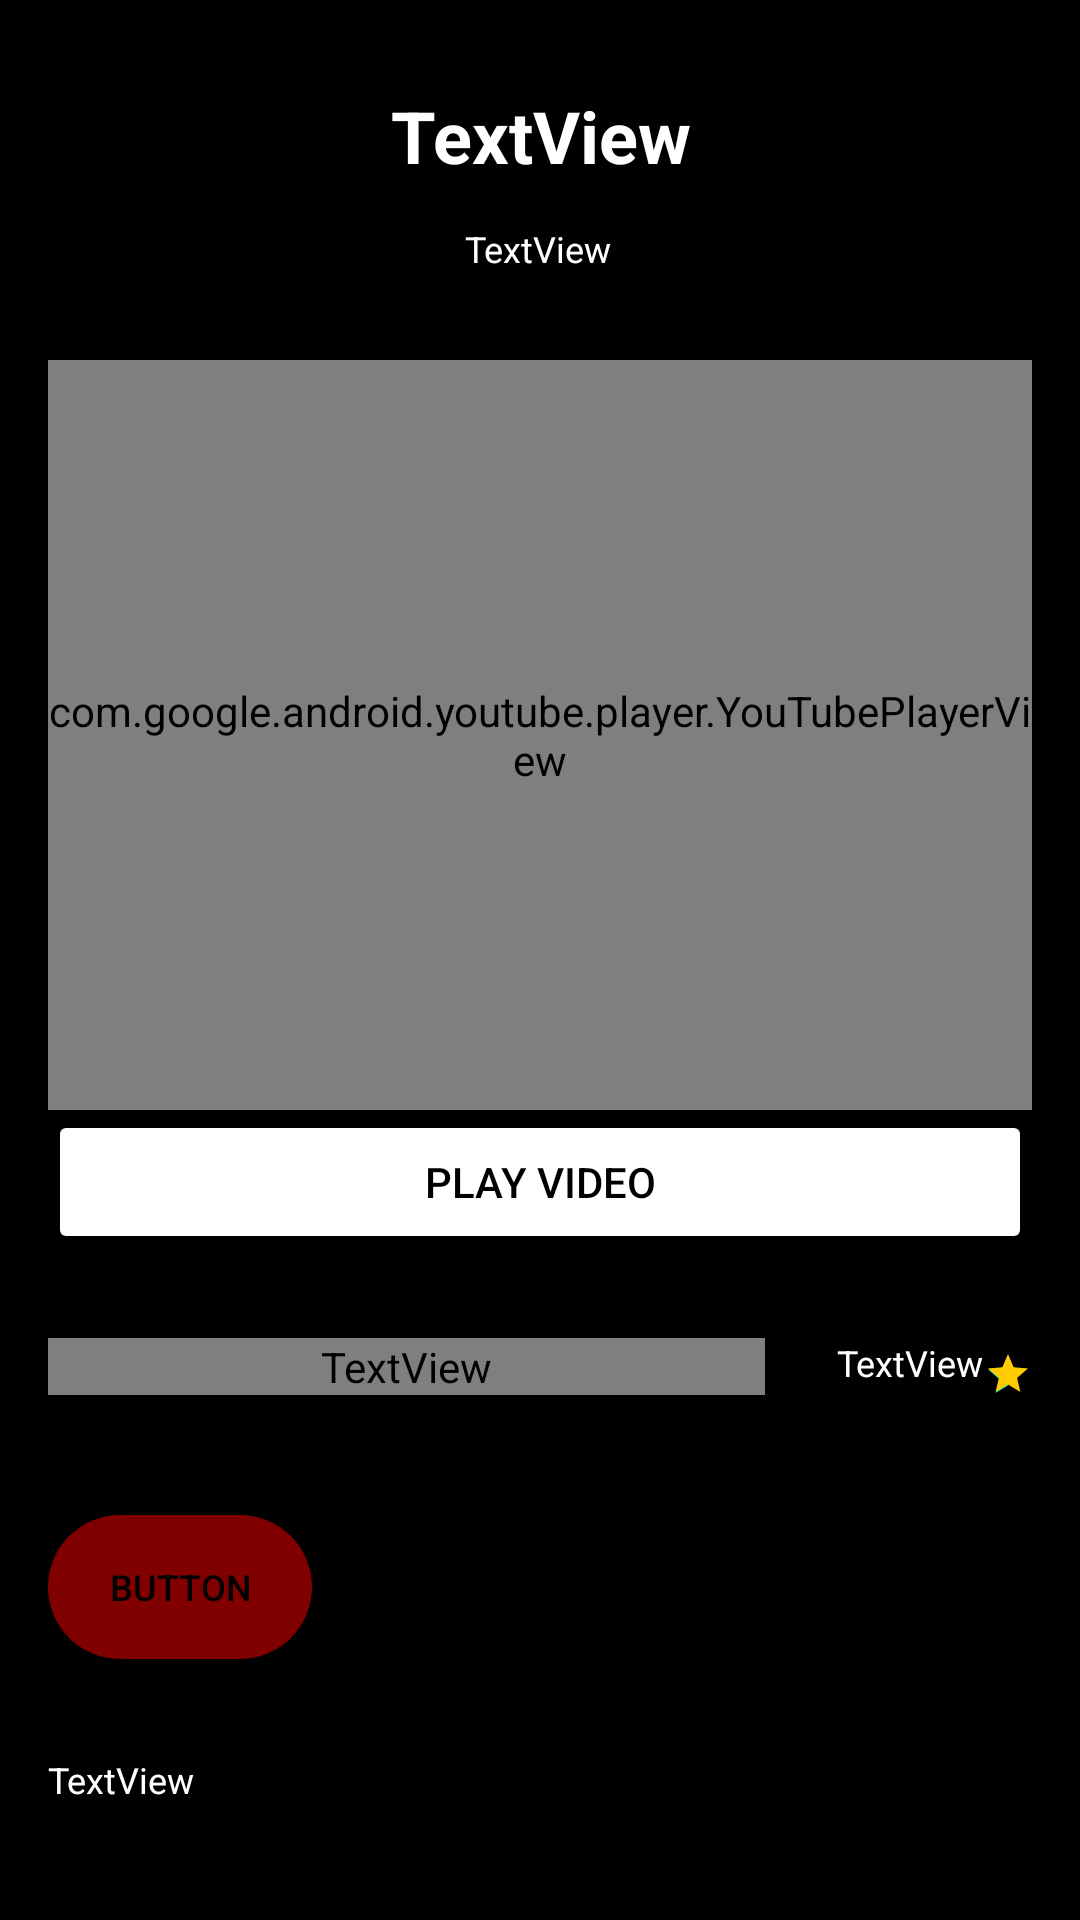

This screen was rendered from an Android layout file. Write that file and the resources it references.
<!-- AndroidManifest.xml: application theme Theme.MoviesApp -->
<!-- res/layout/activity_detailed_movie.xml -->
<?xml version="1.0" encoding="utf-8"?>
<androidx.constraintlayout.widget.ConstraintLayout
    xmlns:android="http://schemas.android.com/apk/res/android"
    xmlns:app="http://schemas.android.com/apk/res-auto"
    xmlns:tools="http://schemas.android.com/tools"
    android:layout_width="match_parent"
    android:layout_height="match_parent"
    android:background="@color/black"
    tools:context=".Movies_Adapter.DetailedMovieActivity"
    android:id="@+id/Favourites">

    <com.google.android.youtube.player.YouTubePlayerView
        android:id="@+id/youtubePlayer"
        android:layout_width="match_parent"
        android:layout_height="250dp"
        android:layout_marginStart="16dp"
        android:layout_marginTop="150dp"
        android:layout_marginEnd="16dp"
        android:layout_marginBottom="300dp"
        app:layout_constraintBottom_toBottomOf="parent"
        app:layout_constraintEnd_toEndOf="parent"
        app:layout_constraintStart_toStartOf="parent"
        app:layout_constraintTop_toTopOf="parent" />


    <Button
        android:id="@+id/btnPlay"
        android:layout_width="0dp"
        android:layout_height="wrap_content"
        android:layout_marginStart="16dp"
        android:layout_marginEnd="16dp"
        android:backgroundTint="@color/lightOrange"
        android:text="Play Video"
        android:textColor="@color/black"
        app:layout_constraintEnd_toEndOf="parent"
        app:layout_constraintHorizontal_bias="0.498"
        app:layout_constraintStart_toStartOf="parent"
        app:layout_constraintTop_toBottomOf="@+id/youtubePlayer"
        tools:ignore="MissingConstraints" />

    <TextView
        android:id="@+id/tv_movie_name"
        android:layout_width="0dp"
        android:layout_height="wrap_content"
        android:layout_marginStart="16dp"
        android:layout_marginTop="16dp"
        android:layout_marginEnd="16dp"
        android:gravity="center"
        android:text="TextView"
        android:textColor="@color/white"
        android:textSize="24sp"
        android:textStyle="bold"
        app:layout_constraintBottom_toTopOf="@+id/tv_movie_year_time"
        app:layout_constraintEnd_toEndOf="parent"
        app:layout_constraintStart_toStartOf="parent"
        app:layout_constraintTop_toTopOf="parent" />

    <Button
        android:id="@+id/tv_movie_category"
        android:layout_width="wrap_content"
        android:layout_height="wrap_content"
        android:layout_marginStart="16dp"
        android:layout_marginTop="40dp"
        android:layout_marginBottom="32dp"
        android:text="button"
        android:background="@drawable/round_btn"
        android:textColor="@color/black"
        android:textSize="12sp"
        app:layout_constraintBottom_toTopOf="@+id/tv_movie_description"
        app:layout_constraintStart_toStartOf="parent"
        app:layout_constraintTop_toBottomOf="@+id/tv_movie_director" />

    <TextView
        android:id="@+id/tv_movie_year_time"
        android:layout_width="wrap_content"
        android:layout_height="wrap_content"
        android:layout_marginStart="176dp"
        android:layout_marginEnd="177dp"
        android:layout_marginBottom="16dp"
        android:text="TextView"
        android:textColor="@color/white"
        android:textSize="12sp"
        app:layout_constraintBottom_toTopOf="@+id/youtubePlayer"
        app:layout_constraintEnd_toEndOf="parent"
        app:layout_constraintStart_toStartOf="parent"
        app:layout_constraintTop_toBottomOf="@+id/tv_movie_name"
        app:layout_constraintVertical_bias="0.647"
        tools:ignore="MissingConstraints" />

    <TextView
        android:id="@+id/tv_movie_director"
        android:layout_width="0dp"
        android:layout_height="wrap_content"
        android:layout_marginStart="16dp"
        android:layout_marginTop="28dp"
        android:layout_marginEnd="24dp"
        android:text="hsbvjhsvb"
        android:textColor="@color/lightOrange"
        android:textSize="12sp"
        app:layout_constraintBottom_toTopOf="@+id/tv_movie_category"
        app:layout_constraintEnd_toStartOf="@+id/tv_movie_rating"
        app:layout_constraintStart_toStartOf="parent"
        app:layout_constraintTop_toBottomOf="@+id/btnPlay" />

    <TextView
        android:id="@+id/tv_movie_rating"
        android:layout_width="wrap_content"
        android:layout_height="wrap_content"
        android:layout_marginTop="28dp"
        android:text="TextView"
        android:textColor="@color/white"
        android:textSize="12sp"
        app:layout_constraintEnd_toStartOf="@+id/rb_movie_rating"
        app:layout_constraintTop_toBottomOf="@+id/btnPlay" />

    <TextView
        android:id="@+id/tv_movie_description"
        android:layout_width="0dp"
        android:layout_height="0dp"
        android:layout_marginStart="16dp"
        android:layout_marginEnd="16dp"
        android:text="TextView"
        android:textColor="@color/white"
        android:textSize="12sp"
        app:layout_constraintBottom_toBottomOf="parent"
        app:layout_constraintEnd_toEndOf="parent"
        app:layout_constraintStart_toStartOf="parent"
        app:layout_constraintTop_toBottomOf="@+id/tv_movie_category" />

    <RatingBar
        android:id="@+id/rb_movie_rating"
        style="?android:attr/ratingBarStyleSmall"
        android:layout_width="wrap_content"
        android:layout_height="wrap_content"
        android:layout_marginTop="32dp"
        android:layout_marginEnd="16dp"
        android:numStars="1"
        android:progressTint="#FFCC01"
        android:rating="1"
        app:layout_constraintEnd_toEndOf="parent"
        app:layout_constraintTop_toBottomOf="@+id/btnPlay" />


</androidx.constraintlayout.widget.ConstraintLayout>
<!-- resources referenced by this layout -->
<resources>
  <color name="black">#FF000000</color>
  <color name="white">#FFFFFFFF</color>
  <!-- drawable round_btn (drawable) -->
  <?xml version="1.0" encoding="utf-8"?>
  <shape xmlns:tools="http://schemas.android.com/tools"
      xmlns:android="http://schemas.android.com/apk/res/android">
  <solid android:color="#800000"/>
      <corners
          android:topRightRadius="45dp"
          android:topLeftRadius="45dp"
          android:bottomRightRadius="45dp"
          android:bottomLeftRadius="45dp"
          />
  </shape>
  <style name="Theme.MoviesApp" parent="Theme.MaterialComponents.DayNight.NoActionBar">
          
          <item name="colorPrimary">@color/lightBlue2</item>
          <item name="colorPrimaryVariant">@color/darkBlue1</item>
          <item name="colorOnPrimary">@color/white</item>
          <item name="buttonTint">@color/lightBlue2</item>
  
          
          <item name="colorSecondary">@color/teal_200</item>
          <item name="colorSecondaryVariant">@color/teal_700</item>
          <item name="colorOnSecondary">@color/black</item>
          
          <item name="android:statusBarColor" tools:targetApi="l">?attr/colorPrimaryVariant</item>
          
      </style>
  <color name="teal_200">#FF03DAC5</color>
  <color name="teal_700">#FF018786</color>
</resources>
